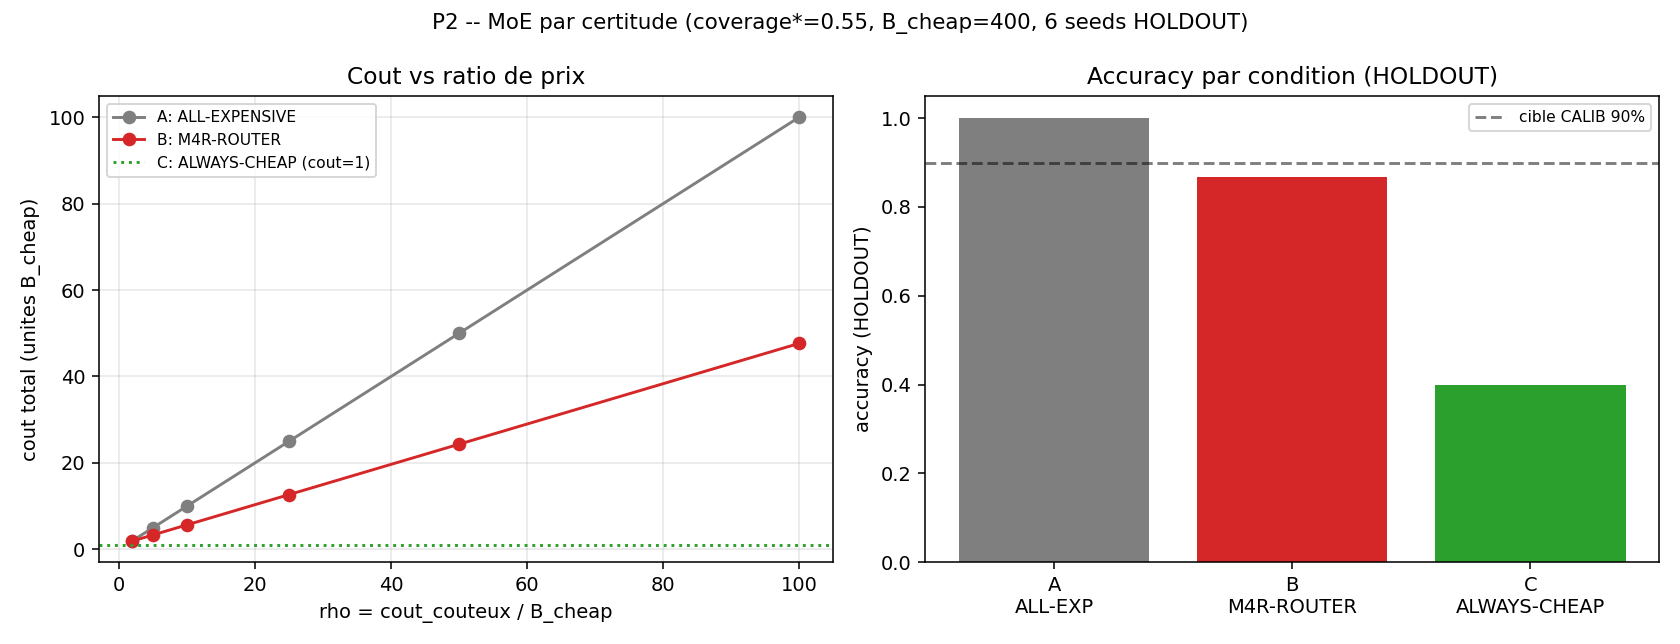

Data behind this chart, as committed beside it:
rho, cost_A_all_expensive, cost_B_m4r_router, acc_B_holdout, acc_A, acc_C_always_cheap_holdout, B_beats_A_cost
2, 2, 1.933, 0.8667, 1.0, 0.4, True
5, 5, 3.333, 0.8667, 1.0, 0.4, True
10, 10, 5.667, 0.8667, 1.0, 0.4, True
25, 25, 12.67, 0.8667, 1.0, 0.4, True
50, 50, 24.33, 0.8667, 1.0, 0.4, True
100, 100, 47.67, 0.8667, 1.0, 0.4, True
